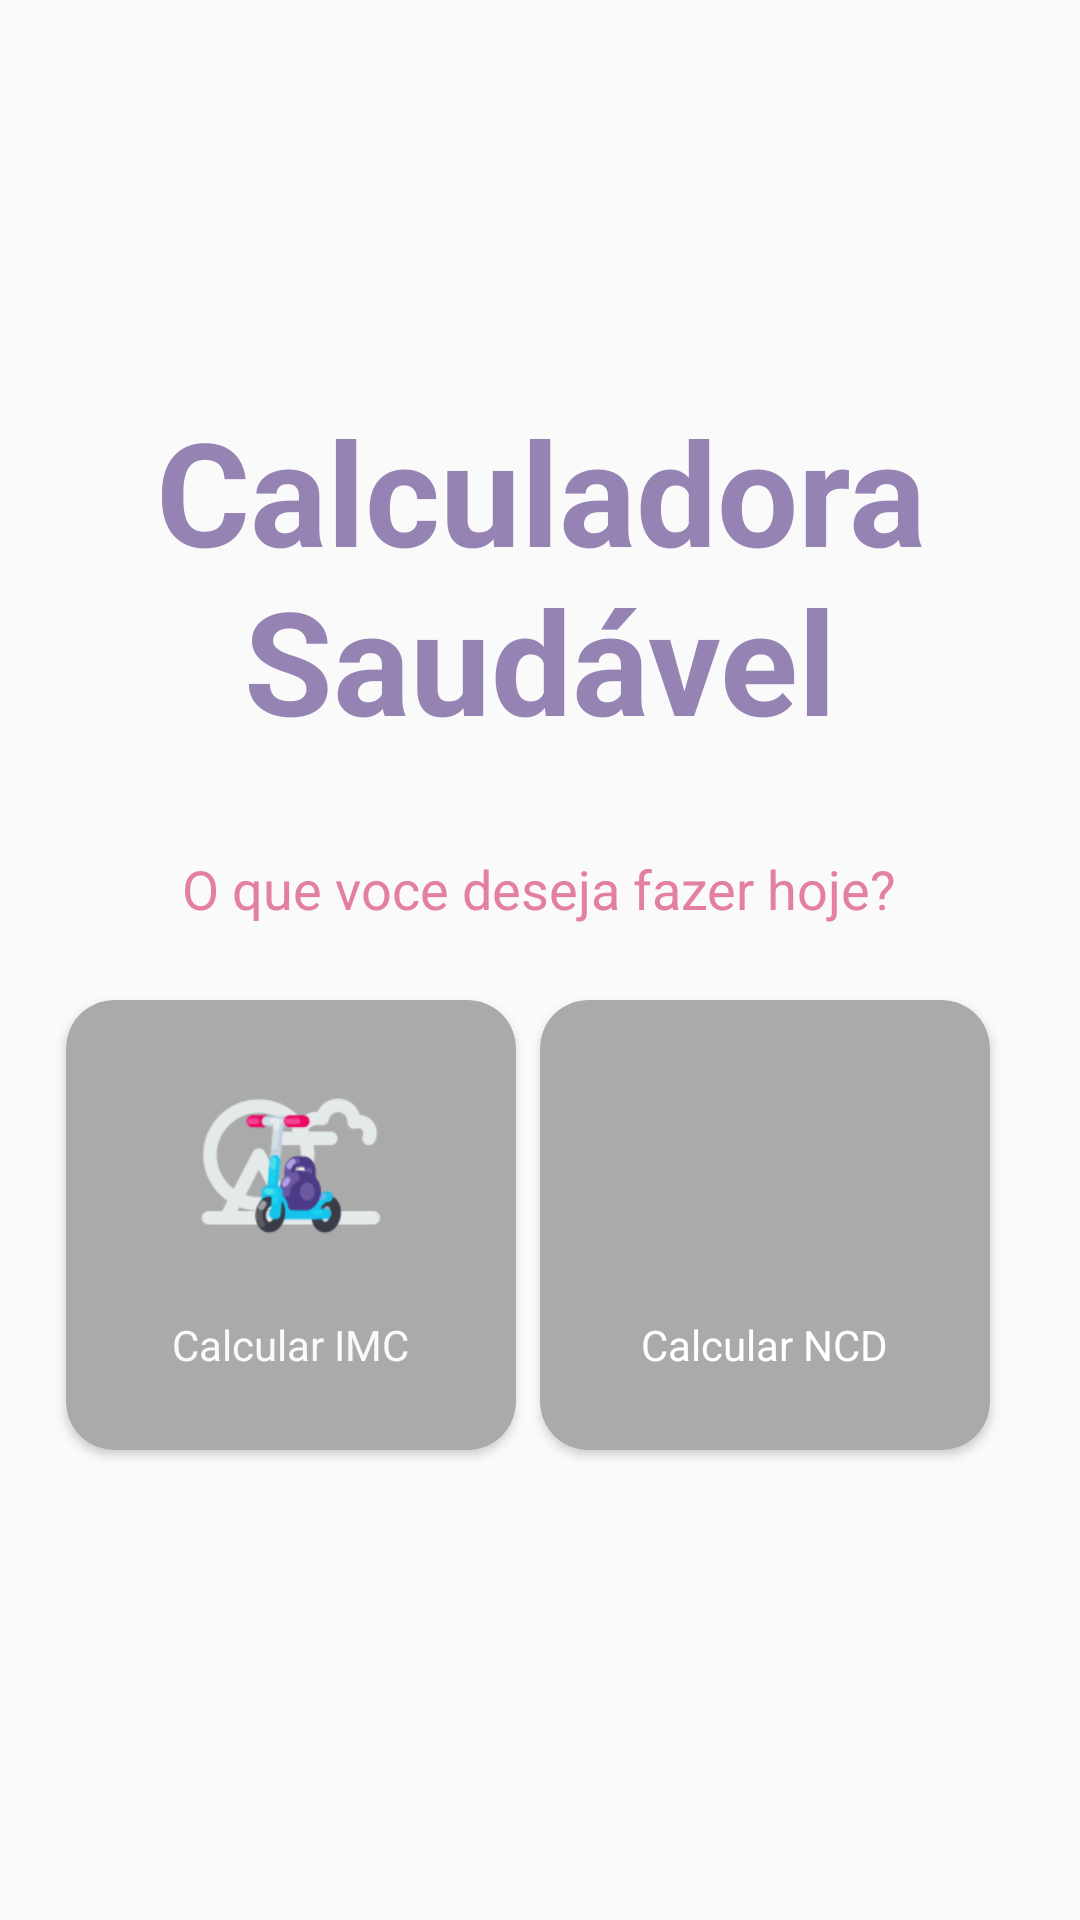

Reconstruct the res/layout file that produces this screen, plus the resources it refers to.
<!-- AndroidManifest.xml: application theme AppTheme -->
<!-- res/layout/activity_main.xml -->
<?xml version="1.0" encoding="utf-8"?>
<LinearLayout xmlns:android="http://schemas.android.com/apk/res/android"
    xmlns:app="http://schemas.android.com/apk/res-auto"
    xmlns:tools="http://schemas.android.com/tools"
    android:layout_width="match_parent"
    android:layout_height="match_parent"
    tools:context=".MainActivity"
    android:orientation="vertical"
    android:gravity="center">

    <TextView
        android:layout_width="wrap_content"
        android:layout_height="wrap_content"
        android:gravity="center"
        android:text="@string/main_title"
        android:textAppearance="@style/text_title"
        android:textColor="#9584B3" />

    <TextView
        android:layout_width="wrap_content"
        android:layout_height="wrap_content"
        android:layout_marginTop="32dp"
        android:text="@string/text_fazer_hoje"
        android:textAppearance="@style/TextAppearance.AppCompat.Medium"
        android:textColor="#E380A1" />

    <LinearLayout
        android:layout_width="match_parent"
        android:layout_height="200dp"
        android:background="@android:color/transparent"
        android:gravity="center"
        android:orientation="horizontal">


        <androidx.cardview.widget.CardView
            android:id="@+id/card_imc"
            android:layout_width="150dp"
            android:layout_height="150dp"
            android:layout_marginEnd="8dp"
            app:cardBackgroundColor="@android:color/darker_gray"
            app:cardCornerRadius="16dp"
            app:contentPadding="8dp">

            <LinearLayout
                android:layout_width="match_parent"
                android:layout_height="match_parent"
                android:gravity="center"
                android:orientation="vertical">

                <ImageView
                    android:id="@+id/imageView"
                    android:layout_width="64dp"
                    android:layout_height="64dp"
                    app:srcCompat="@drawable/peso_imc" />

                <TextView
                    android:id="@+id/textView"
                    android:layout_width="wrap_content"
                    android:layout_height="wrap_content"
                    android:layout_marginTop="16dp"
                    android:text="Calcular IMC"
                    android:textColor="?android:attr/colorBackground" />
            </LinearLayout>
        </androidx.cardview.widget.CardView>


        <androidx.cardview.widget.CardView
            android:id="@+id/card_ncd"
            android:layout_width="150dp"
            android:layout_height="150dp"
            android:layout_marginEnd="8dp"
            app:cardBackgroundColor="@android:color/darker_gray"
            app:cardCornerRadius="16dp"
            app:contentPadding="8dp">

            <LinearLayout
                android:layout_width="match_parent"
                android:layout_height="match_parent"
                android:gravity="center"
                android:orientation="vertical">

                <ImageView
                    android:id="@+id/imageView2"
                    android:layout_width="64dp"
                    android:layout_height="64dp"
                    app:srcCompat="@drawable/calories_calculator" />

                <TextView
                    android:id="@+id/textView2"
                    android:layout_width="wrap_content"
                    android:layout_height="wrap_content"
                    android:layout_marginTop="16dp"
                    android:gravity="center"
                    android:text="Calcular NCD"
                    android:textColor="#FFFFFF" />
            </LinearLayout>
        </androidx.cardview.widget.CardView>


    </LinearLayout>
</LinearLayout>
<!-- resources referenced by this layout -->
<resources>
  <!-- drawable peso_imc: png bitmap (drawable-v24, 8312 bytes) -->
  <string name="main_title">Calculadora Saudável</string>
  <string name="text_fazer_hoje">O que voce deseja fazer hoje?</string>
  <style name="text_title" parent="TextAppearance.AppCompat.Large">
          <item name="android:textColor">@color/colorPrimaryDark</item>
          <item name="android:textStyle">bold</item>
          <item name="android:textSize">48sp</item>
      </style>
  <style name="AppTheme" parent="Theme.AppCompat.Light.DarkActionBar">
          
          <item name="colorPrimary">@color/colorPrimary</item>
          <item name="colorPrimaryDark">@color/colorPrimaryDark</item>
          <item name="colorAccent">@color/colorAccent</item>
      </style>
  <color name="colorPrimaryDark">#4b636e</color>
  <color name="colorPrimary">#78909c</color>
  <color name="colorAccent">#a7c0cd</color>
</resources>
